Run: headless pygame with SDL's dummy video driver; simulated clock (each Clock.tick advances the game by its frame time, no real sleeping); random seed 0; keys injected as events and as key.get_pressed() state; no mouse input.
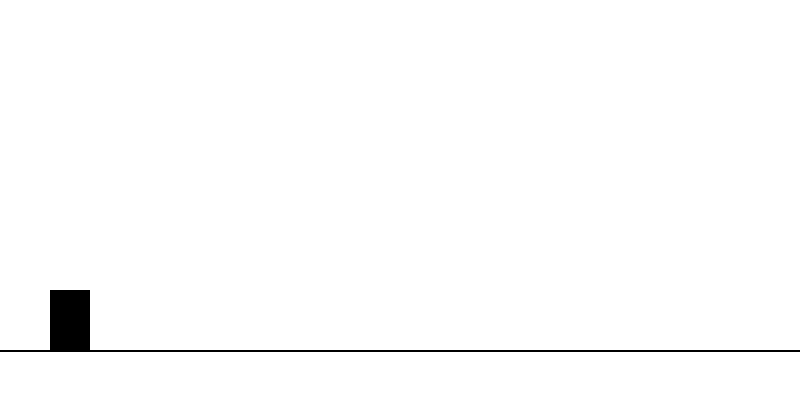
Frame 1 of 4 · flips 1–60 · no input
Frame 2 of 4 · flips 61–180 · tapped SPACE, RETURN · held RIGHT (→), D · screen unchanged from frame 1, image omitted
Frame 3 of 4 · flips 181–300 · held DOWN (↓), S · screen unchanged from frame 2, image omitted
Frame 4 of 4 · flips 301–420 · held LEFT (←), A, UP (↑), W · screen unchanged from frame 3, image omitted

The pygame program that drew these frames:

import pygame
import random
import sys

# Initialize Pygame
pygame.init()

# Set up the game window  
WIDTH = 800
HEIGHT = 400
screen = pygame.display.set_mode((WIDTH, HEIGHT))
pygame.display.set_caption("Dino Runner")

# Colors
WHITE = (255, 255, 255)
GRAY = (200, 200, 200)
BLACK = (0, 0, 0)
RED = (255, 0, 0)

# Game settings
GROUND_HEIGHT = 350  # NEW
PLAYER_WIDTH = 40    # NEW
PLAYER_HEIGHT = 60   # NEW

# Create player
player = pygame.Rect(50, GROUND_HEIGHT - PLAYER_HEIGHT, PLAYER_WIDTH, PLAYER_HEIGHT) # NEW

# Clock
clock = pygame.time.Clock()

# Game loop
while True:
    for event in pygame.event.get():
        if event.type == pygame.QUIT:
            pygame.quit()
            sys.exit()

    # Drawing
    screen.fill(WHITE)

    # Draw ground
    pygame.draw.line(screen, BLACK, (0, GROUND_HEIGHT), (WIDTH, GROUND_HEIGHT), 2) # NEW

    # Draw player
    pygame.draw.rect(screen, BLACK, player) # NEW

    # Update the display
    pygame.display.flip()

    # Control the game speed
    clock.tick(60)
